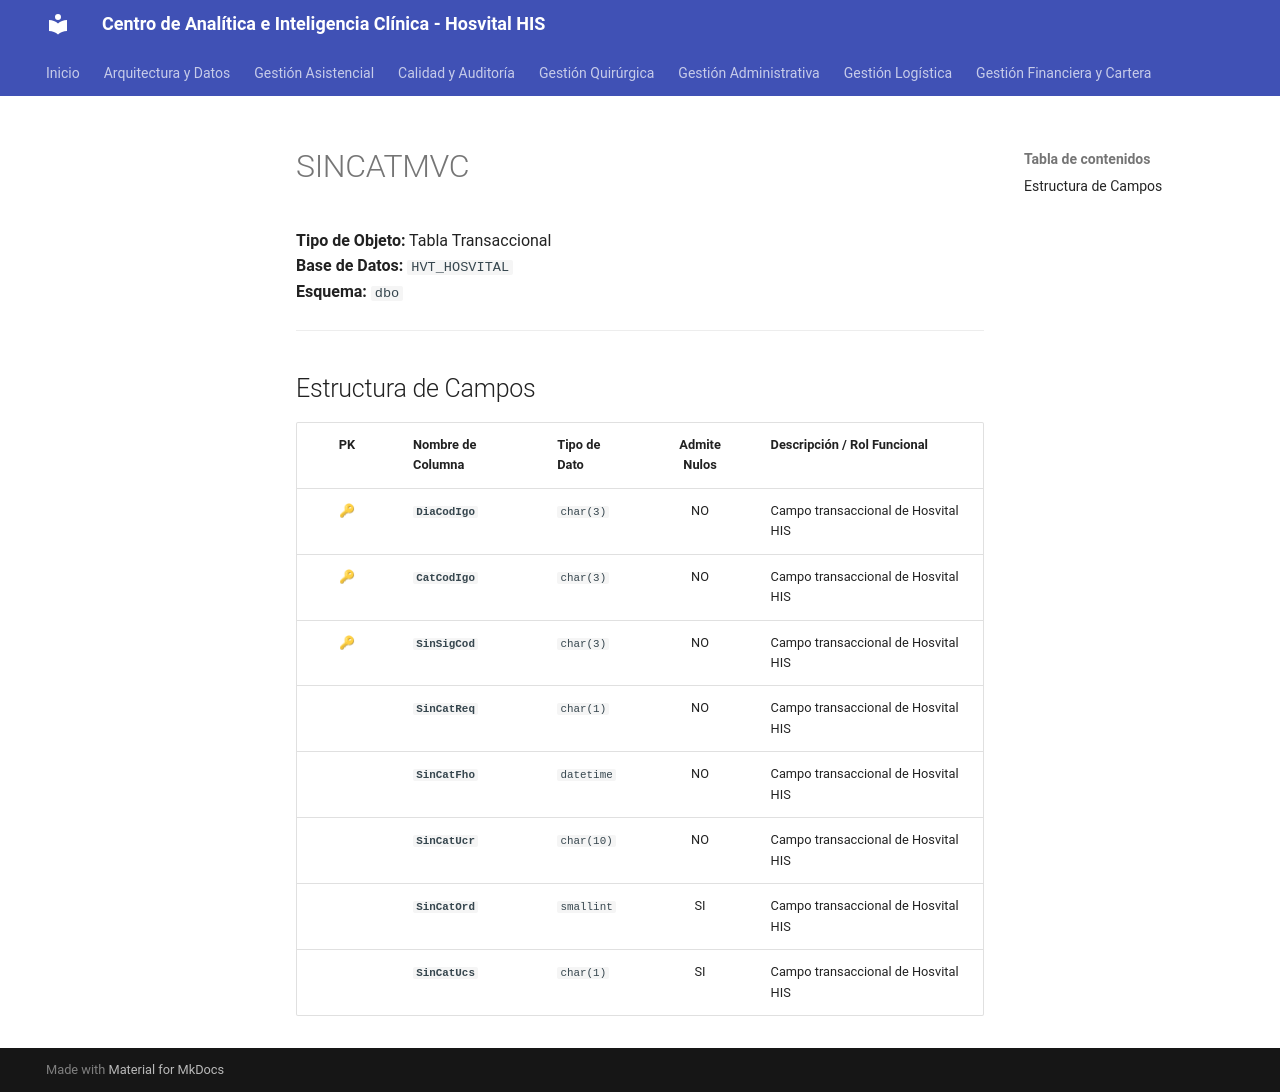

repository: SoporteSaludtech/superset-docs · page: diccionario-general/SINCATMVC/index.html · generator: mkdocs

# SINCATMVC

**Tipo de Objeto:** Tabla Transaccional  
**Base de Datos:** `HVT_HOSVITAL`  
**Esquema:** `dbo`

---

## Estructura de Campos

| PK | Nombre de Columna | Tipo de Dato | Admite Nulos | Descripción / Rol Funcional |
| :-: | :--- | :--- | :-: | :--- |
| 🔑 | **`DiaCodIgo`** | `char(3)` | NO | Campo transaccional de Hosvital HIS |
| 🔑 | **`CatCodIgo`** | `char(3)` | NO | Campo transaccional de Hosvital HIS |
| 🔑 | **`SinSigCod`** | `char(3)` | NO | Campo transaccional de Hosvital HIS |
|  | **`SinCatReq`** | `char(1)` | NO | Campo transaccional de Hosvital HIS |
|  | **`SinCatFho`** | `datetime` | NO | Campo transaccional de Hosvital HIS |
|  | **`SinCatUcr`** | `char(10)` | NO | Campo transaccional de Hosvital HIS |
|  | **`SinCatOrd`** | `smallint` | SI | Campo transaccional de Hosvital HIS |
|  | **`SinCatUcs`** | `char(1)` | SI | Campo transaccional de Hosvital HIS |
